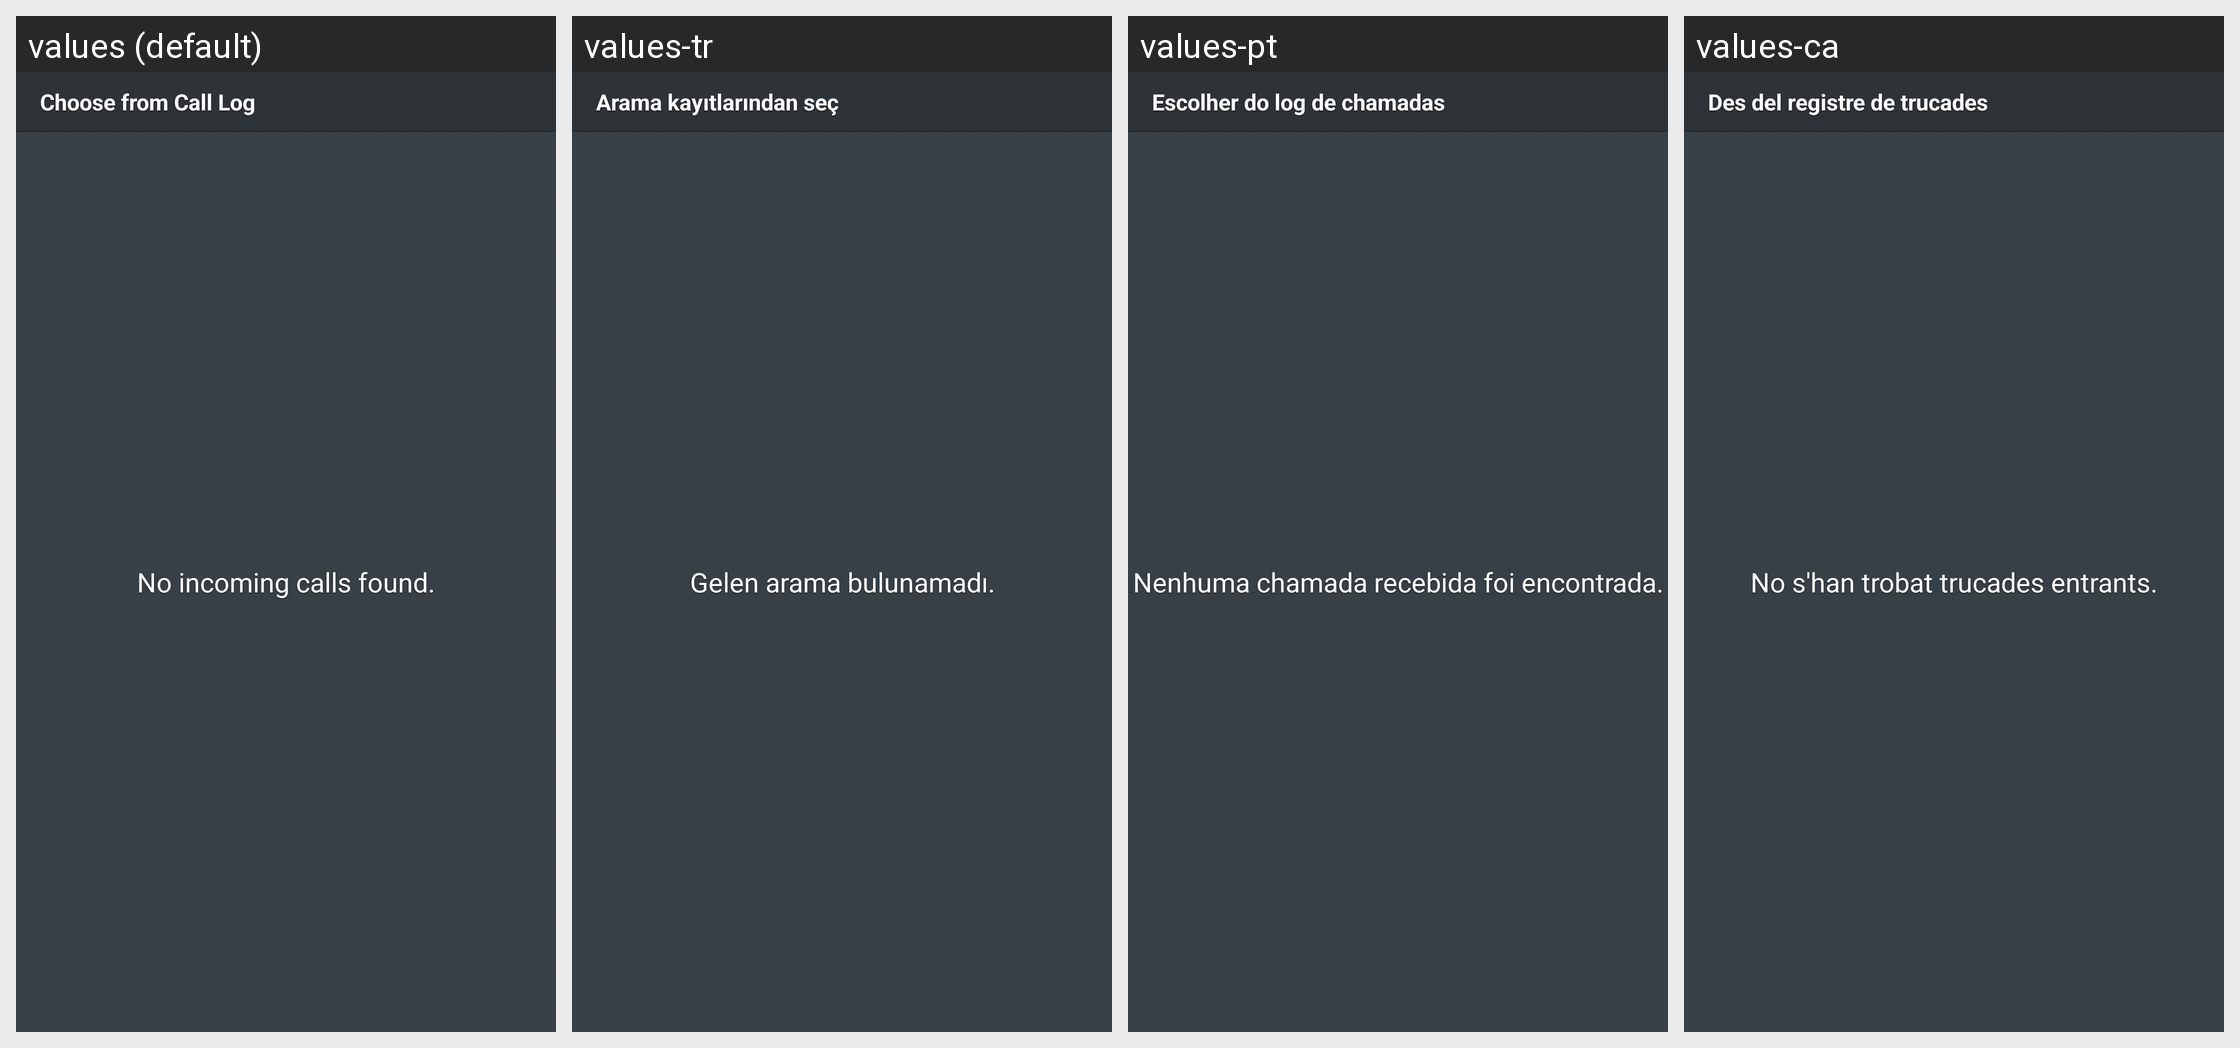

Strings drawn on this Android screen and how each of the app's shown locales translates them:
Android screen res/layout/fragment_filter_contacts_call_log_picker.xml rendered under 4 locales, left to right: values (default), values-tr, values-pt, values-ca. Device: Nexus 5 (rendered at 1080×1920; each locale shown at half size, 540×960, under a caption strip naming it); theme Theme.Avast.MobileSecurity.
Other locales in the repository, not shown: values-cs, values-de, values-es, values-fr, values-hu, values-it, values-ja, values-ko, values-nl, values-pl, values-ru, values-vi, values-zh-rCN, values-zh-rTW.
Strings drawn on this screen, with the default value and each locale's value (text and hints the layout hard-codes, and strings that could not be matched under every locale, appear in the picture but are not listed):

l_filter_add_from_call_log
  values: Choose from Call Log
  values-tr: Arama kayıtlarından seç
  values-pt: Escolher do log de chamadas
  values-ca: Des del registre de trucades

msg_filter_call_log_list_empty
  values: No incoming calls found.
  values-tr: Gelen arama bulunamadı.
  values-pt: Nenhuma chamada recebida foi encontrada.
  values-ca: No s'han trobat trucades entrants.
